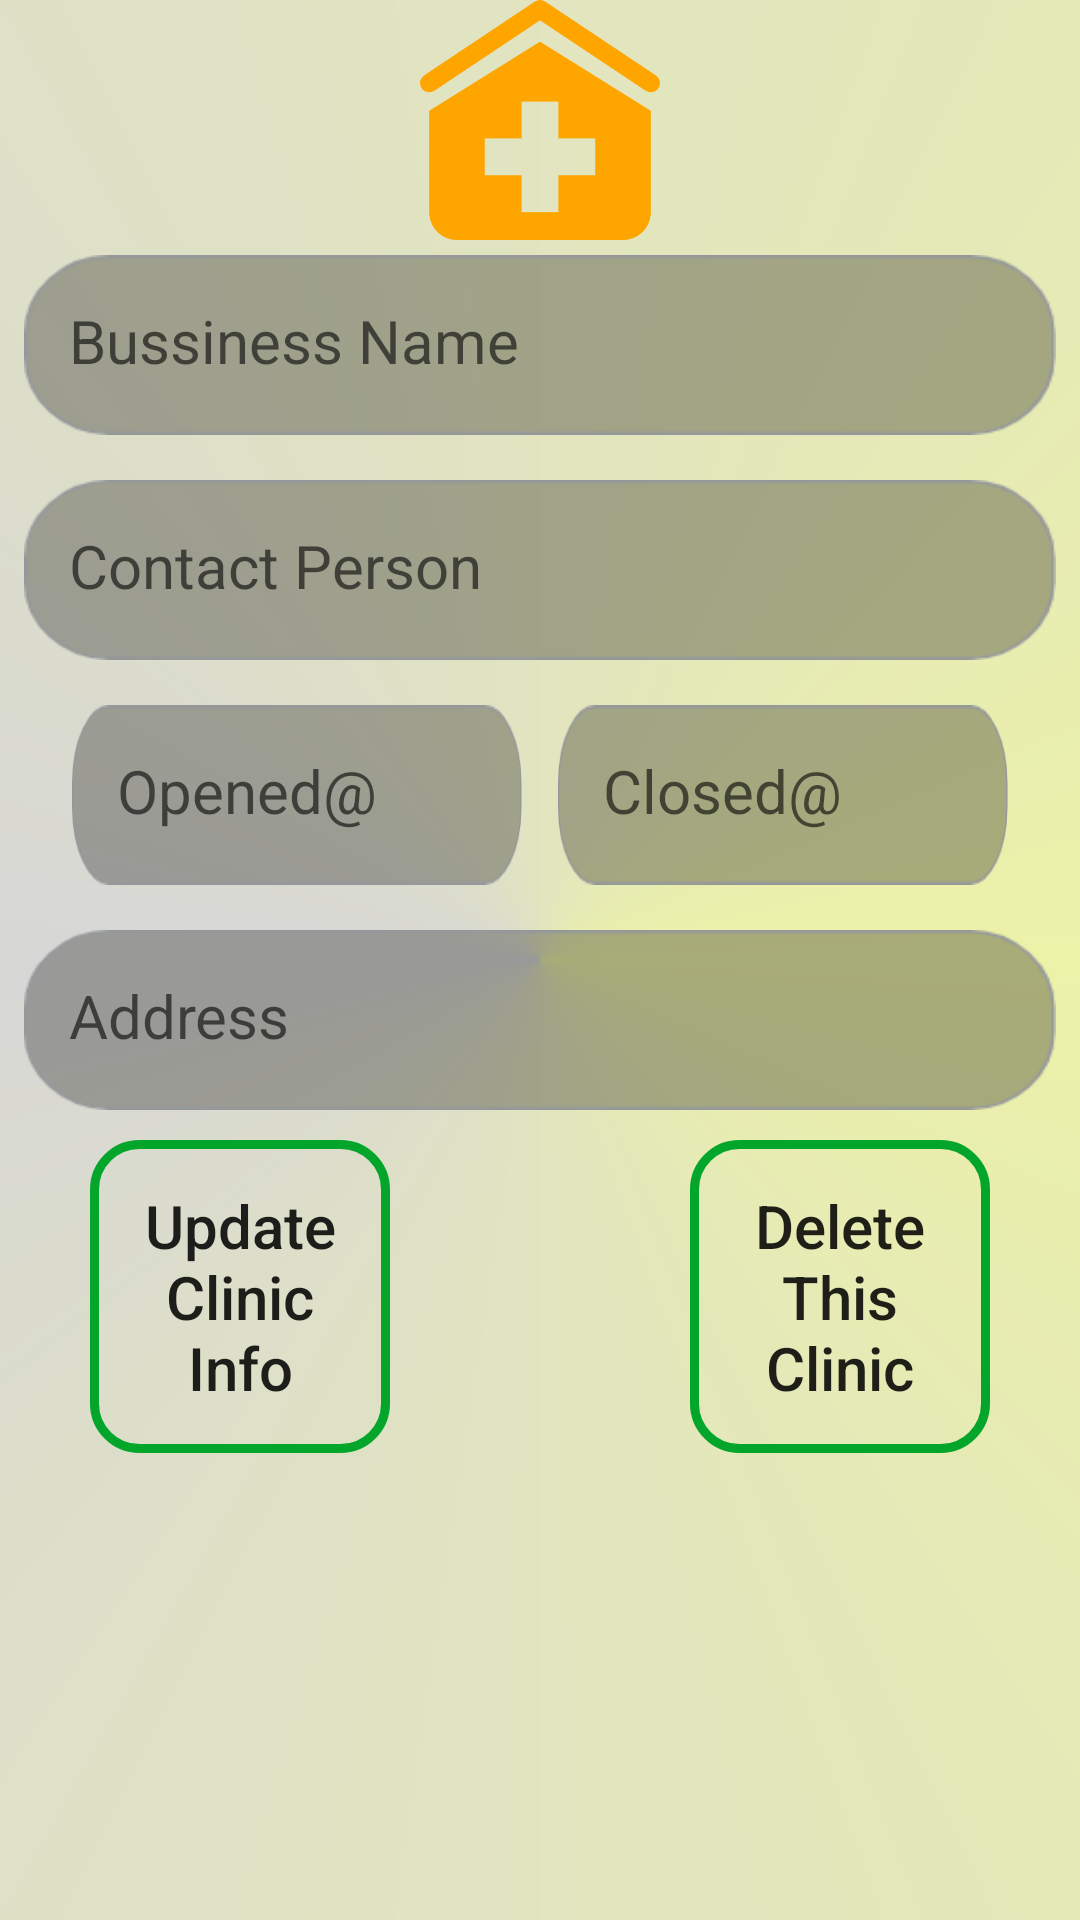

Write the Android layout XML for this screen, with the resource values it uses.
<!-- AndroidManifest.xml: application theme AppTheme -->
<!-- res/layout/fragment_update_clinic_info.xml -->
<ScrollView xmlns:android="http://schemas.android.com/apk/res/android"
    xmlns:tools="http://schemas.android.com/tools"
    android:layout_width="match_parent"
    android:layout_height="match_parent"
    android:layout_marginTop="?android:attr/actionBarSize"
    android:background="@drawable/gradient_theme"
    android:orientation="vertical"
    tools:context="com.example.ahmedsayed.navdrawer.add_new_pet">

    <LinearLayout
        android:layout_width="match_parent"
        android:layout_height="match_parent"
        android:orientation="vertical">

        <ImageView
            android:layout_width="120dp"
            android:layout_height="80dp"
            android:layout_gravity="center_horizontal"
            android:src="@drawable/clinic_icon" />

        <TextView
            android:id="@+id/get_bussinessName"
            android:layout_width="match_parent"
            android:layout_height="wrap_content"
            android:layout_marginBottom="10dp"
            android:layout_marginLeft="8dp"
            android:layout_marginRight="8dp"
            android:layout_marginTop="5dp"
            android:background="@drawable/txtfieldback"
            android:hint="Bussiness Name"
            android:inputType="textPersonName"
            android:padding="15dp"
            android:textSize="20sp" />


        <TextView
            android:id="@+id/get_contact_doctor"
            android:layout_width="match_parent"
            android:layout_height="wrap_content"
            android:layout_marginBottom="10dp"
            android:layout_marginLeft="8dp"
            android:layout_marginRight="8dp"
            android:layout_marginTop="5dp"
            android:background="@drawable/txtfieldback"
            android:hint="Contact Person"
            android:inputType="phone"
            android:padding="15dp"
            android:textSize="20sp" />
       <RelativeLayout
           android:layout_width="match_parent"
           android:layout_height="wrap_content">

           <TextView
               android:id="@+id/openat_get_id"
               android:layout_width="150dp"
               android:layout_height="wrap_content"
               android:layout_marginBottom="10dp"
               android:layout_marginLeft="8dp"
               android:layout_marginRight="8dp"
               android:layout_marginStart="24dp"
               android:layout_marginTop="5dp"
               android:background="@drawable/txtfieldback"
               android:hint="Opened@"
               android:inputType="text"
               android:padding="15dp"
               android:textSize="20sp"

               />

           <TextView
               android:id="@+id/closeat_get_id"
               android:layout_width="150dp"
               android:layout_height="wrap_content"
               android:layout_alignBaseline="@+id/openat_get_id"
               android:layout_alignBottom="@+id/openat_get_id"
               android:layout_alignParentEnd="true"
               android:layout_alignParentRight="true"
               android:layout_marginEnd="24dp"
               android:layout_marginLeft="8dp"
               android:layout_marginRight="8dp"

               android:background="@drawable/txtfieldback"
               android:hint="Closed@"
               android:inputType="text"
               android:padding="15dp"
               android:textSize="20sp" />
       </RelativeLayout>


        <TextView
            android:id="@+id/get_adress_doctor"
            android:layout_width="match_parent"
            android:layout_height="wrap_content"
            android:layout_marginBottom="10dp"
            android:layout_marginLeft="8dp"
            android:layout_marginRight="8dp"
            android:layout_marginTop="5dp"
            android:background="@drawable/txtfieldback"
            android:hint="Address"
            android:inputType="text"
            android:padding="15dp"
            android:textSize="20sp" />

<RelativeLayout
    android:layout_width="match_parent"
    android:layout_height="wrap_content"
    android:orientation="horizontal"
    >

    <Button
        android:id="@+id/updated_clinic_info"
        android:layout_width="100dp"
        android:layout_height="wrap_content"
        android:background="@drawable/border_registration"
        android:text="Update Clinic Info"
        android:textAllCaps="false"
        android:layout_marginStart="30dp"
        android:layout_marginLeft="30dp"

        android:textSize="20sp" />

    <Button
        android:id="@+id/delete_clinic_id"
        android:layout_width="100dp"
        android:layout_height="wrap_content"
        android:layout_alignParentEnd="true"
        android:layout_alignParentRight="true"
        android:layout_alignParentTop="true"
        android:layout_marginEnd="30dp"
        android:layout_marginRight="30dp"
        android:background="@drawable/border_registration"
        android:text="Delete This Clinic"
        android:textAllCaps="false"
        android:textSize="20sp" />

</RelativeLayout>


    </LinearLayout>


</ScrollView>
<!-- resources referenced by this layout -->
<resources>
  <!-- drawable border_registration (drawable) -->
  <?xml version="1.0" encoding="utf-8"?>
  <shape xmlns:android="http://schemas.android.com/apk/res/android" android:shape="rectangle">
      <corners android:radius="15dp"/>
      <padding android:left="15dp"
          android:right="15dp"
          android:top="15dp"
          android:bottom="15dp"/>
      <stroke android:width="3dp"
          android:color="#03a62b"/>
  
  </shape>
  <!-- drawable clinic_icon: png bitmap (drawable, 7931 bytes) -->
  <!-- drawable gradient_theme (drawable) -->
  <?xml version="1.0" encoding="utf-8"?>
  <shape xmlns:android="http://schemas.android.com/apk/res/android">
      <gradient
          android:startColor="#ecf2a8"
          android:centerColor="#d7d7d6"
          android:endColor="#ecf2a8"
          android:type="sweep"
  
  
  
          ></gradient>
  
  
  </shape>
  <!-- drawable txtfieldback: png bitmap (drawable-hdpi, 3705 bytes) -->
  <style name="AppTheme" parent="Theme.AppCompat.Light.DarkActionBar">
          
          <item name="colorPrimary">@color/colorPrimary</item>
          <item name="colorPrimaryDark">@color/colorPrimaryDark</item>
          <item name="colorAccent">@color/colorAccent</item>
      </style>
  <color name="colorPrimary">#eabf4f</color>
  <color name="colorPrimaryDark">#cf9d1d</color>
  <color name="colorAccent">#5eab6d</color>
</resources>
